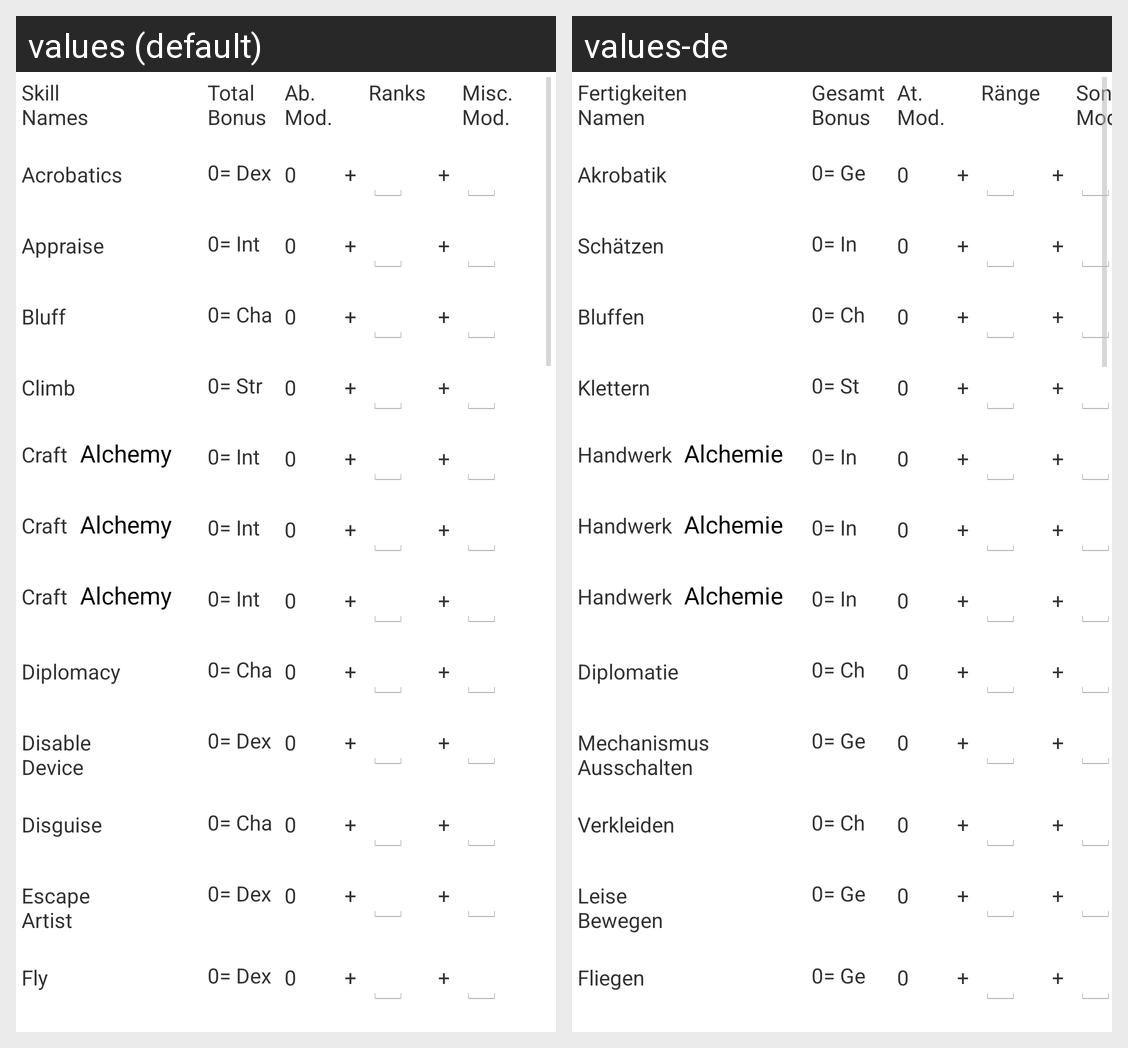

The same Android screen rendered under two of its app's locales, left to right. List the strings drawn on it with the default value and each locale's translation.
Android screen res/layout/activity_skills.xml rendered under 2 locales, left to right: values (default), values-de. Device: Nexus 5 (rendered at 1080×1920; each locale shown at half size, 540×960, under a caption strip naming it); theme AppTheme.
Strings drawn on this screen, with the default value and each locale's value (text and hints the layout hard-codes, and strings that could not be matched under every locale, appear in the picture but are not listed):

skill_names
  values: Skill
      Names
  values-de: Fertigkeiten
      Namen

total_bonus
  values: Total
      Bonus
  values-de: Gesamt
      Bonus

ab_mod
  values: Ab.
      Mod.
  values-de: At.
      Mod.

ranks
  values: Ranks
  values-de: Ränge

misc_mod
  values: Misc.
      Mod.
  values-de: Sonst
      Mod.

acrobatics
  values: Acrobatics
  values-de: Akrobatik

zero
  values: 0
  values-de: 0

eqdex
  values: = Dex
  values-de: = Ge

plus
  values: +
  values-de: +

appraise
  values: Appraise
  values-de: Schätzen

eqint
  values: = Int
  values-de: = In

bluff
  values: Bluff
  values-de: Bluffen

eqcha
  values: = Cha
  values-de: = Ch

climb
  values: Climb
  values-de: Klettern

eqstr
  values: = Str
  values-de: = St

craft
  values: Craft
  values-de: Handwerk

diplomacy
  values: Diplomacy
  values-de: Diplomatie

disable_device
  values: Disable
      Device
  values-de: Mechanismus
      Ausschalten

disguise
  values: Disguise
  values-de: Verkleiden

escape_artist
  values: Escape
      Artist
  values-de: Leise
      Bewegen

fly
  values: Fly
  values-de: Fliegen
